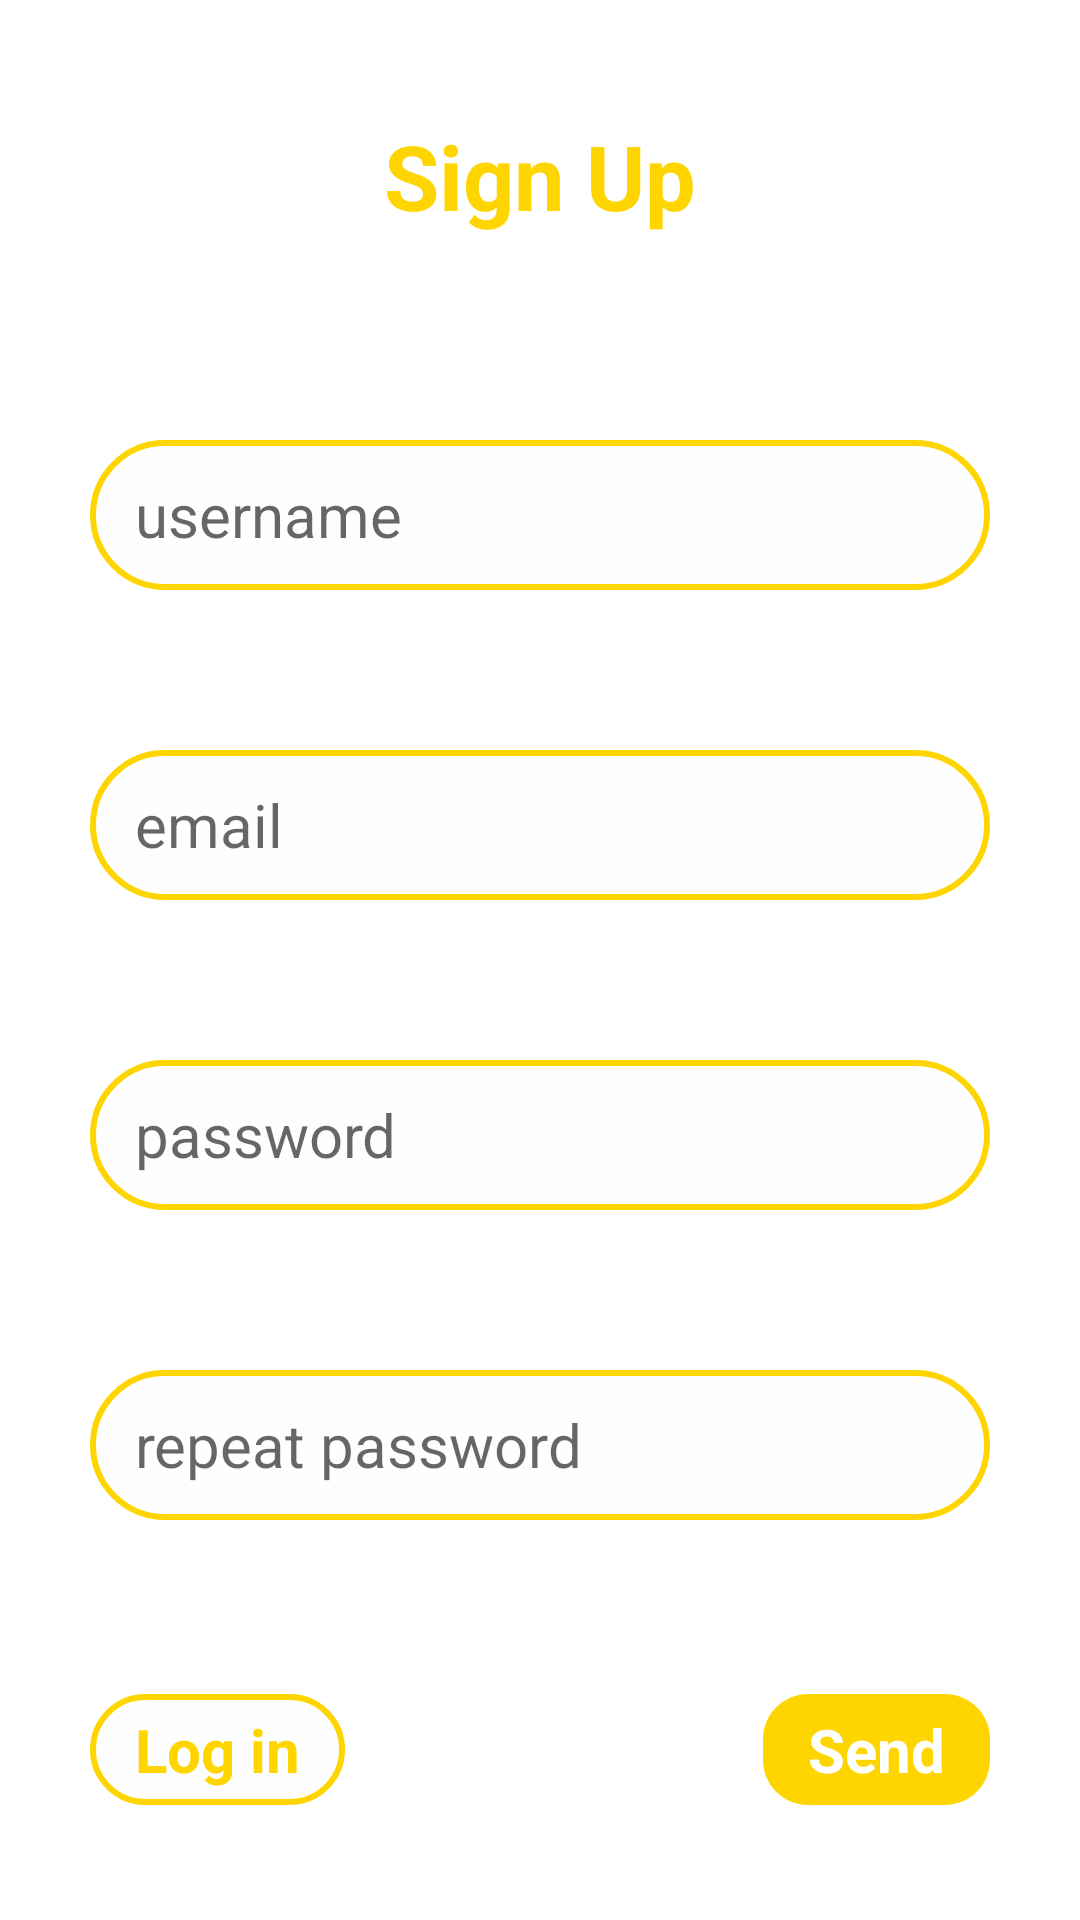

Here is an Android app screen rendered from its layout file. Give the layout XML and the strings, colors and styles it references.
<!-- AndroidManifest.xml: application theme Theme.GSS -->
<!-- res/layout/fragment_sing_up.xml -->
<?xml version="1.0" encoding="utf-8"?>
<androidx.constraintlayout.widget.ConstraintLayout xmlns:android="http://schemas.android.com/apk/res/android"
    xmlns:tools="http://schemas.android.com/tools"
    android:layout_width="match_parent"
    android:layout_height="wrap_content"
    android:layout_marginTop="30dp"
    xmlns:app="http://schemas.android.com/apk/res-auto"
    tools:context=".loginFragments.SignUpFragment">

    <TextView
        android:id="@+id/signUpText"
        android:layout_width="wrap_content"
        android:layout_height="wrap_content"
        app:layout_constraintTop_toTopOf="parent"
        app:layout_constraintStart_toStartOf="parent"
        app:layout_constraintEnd_toEndOf="parent"
        app:layout_constraintBottom_toTopOf="@id/userNameEditText"
        android:textSize="30dp"
        android:textColor="@color/my_yellow"
        android:textStyle="bold"
        android:text="@string/sign_up_title" />

    <EditText
        android:id="@+id/userNameEditText"
        android:layout_width="300dp"
        android:layout_height="50dp"
        app:layout_constraintStart_toStartOf="parent"
        app:layout_constraintEnd_toEndOf="parent"
        app:layout_constraintTop_toBottomOf="@id/signUpText"
        app:layout_constraintBottom_toTopOf="@id/emailEditText"
        android:paddingHorizontal="15dp"
        android:layout_marginTop="30dp"
        android:textSize="20dp"
        android:ems="10"
        android:hint="@string/username_hint"
        android:inputType="textPersonName"
        android:background="@drawable/login_field_background"/>

    <EditText
        android:id="@+id/emailEditText"
        android:layout_width="300dp"
        android:layout_height="50dp"
        app:layout_constraintStart_toStartOf="parent"
        app:layout_constraintEnd_toEndOf="parent"
        app:layout_constraintTop_toBottomOf="@id/userNameEditText"
        app:layout_constraintBottom_toTopOf="@id/passwordEditText"
        android:paddingHorizontal="15dp"
        android:layout_marginTop="15dp"
        android:textSize="20dp"
        android:ems="10"
        android:hint="@string/email_hint"
        android:inputType="textEmailAddress"
        android:background="@drawable/login_field_background"/>

    <EditText
        android:id="@+id/passwordEditText"
        android:layout_width="300dp"
        android:layout_height="50dp"
        app:layout_constraintStart_toStartOf="parent"
        app:layout_constraintEnd_toEndOf="parent"
        app:layout_constraintTop_toBottomOf="@id/emailEditText"
        app:layout_constraintBottom_toTopOf="@id/repeatPasswordEditText"
        android:paddingHorizontal="15dp"
        android:layout_marginTop="15dp"
        android:textSize="20dp"
        android:ems="10"
        android:hint="@string/password_hint"
        android:inputType="numberPassword"
        android:maxLength="4"
        android:background="@drawable/login_field_background"/>

    <EditText
        android:id="@+id/repeatPasswordEditText"
        android:layout_width="300dp"
        android:layout_height="50dp"
        app:layout_constraintStart_toStartOf="parent"
        app:layout_constraintEnd_toEndOf="parent"
        app:layout_constraintTop_toBottomOf="@id/passwordEditText"
        app:layout_constraintBottom_toTopOf="@id/sendButton"
        android:paddingHorizontal="15dp"
        android:layout_marginTop="15dp"
        android:textSize="20dp"
        android:ems="10"
        android:hint="@string/repeat_password_hint"
        android:inputType="numberPassword"
        android:maxLength="4"
        android:background="@drawable/login_field_background"/>

    <TextView
        android:id="@+id/sendButton"
        android:layout_width="wrap_content"
        android:layout_height="wrap_content"
        app:layout_constraintEnd_toEndOf="@id/repeatPasswordEditText"
        app:layout_constraintTop_toBottomOf="@id/repeatPasswordEditText"
        app:layout_constraintBottom_toBottomOf="parent"
        android:layout_marginTop="20dp"
        android:text="@string/send_button"
        android:textSize="20dp"
        android:textStyle="bold"
        android:paddingHorizontal="15dp"
        android:paddingVertical="5dp"
        android:textColor="@color/white"
        android:background="@drawable/welcome_background"/>

    <TextView
        android:id="@+id/loginButton"
        android:layout_width="wrap_content"
        android:layout_height="wrap_content"
        app:layout_constraintStart_toStartOf="@id/repeatPasswordEditText"
        app:layout_constraintTop_toBottomOf="@id/repeatPasswordEditText"
        app:layout_constraintBottom_toBottomOf="parent"
        android:layout_marginTop="20dp"
        android:text="@string/login"
        android:textSize="20dp"
        android:textStyle="bold"
        android:paddingHorizontal="15dp"
        android:paddingVertical="5dp"
        android:textColor="@color/my_yellow"
        android:background="@drawable/login_field_background"/>
</androidx.constraintlayout.widget.ConstraintLayout>
<!-- resources referenced by this layout -->
<resources>
  <color name="my_yellow">#FFFFD500</color>
  <color name="white">#FFFFFFFF</color>
  <!-- drawable login_field_background (drawable) -->
  <?xml version="1.0" encoding="utf-8"?>
  <shape xmlns:android="http://schemas.android.com/apk/res/android" android:shape="rectangle">
      <corners
          android:topLeftRadius="49dp"
          android:topRightRadius="49dp"
          android:bottomRightRadius="49dp"
          android:bottomLeftRadius="49dp">
      </corners>
      <stroke
          android:width="2dp"
          android:color="#ffd500">
      </stroke>
      <solid
          android:color="#fefefe">
      </solid>
  </shape>
  <!-- drawable welcome_background (drawable) -->
  <?xml version="1.0" encoding="utf-8"?>
  <shape android:shape="rectangle" xmlns:android="http://schemas.android.com/apk/res/android">
  
      <solid android:color="@color/my_yellow"/>
      <corners android:radius="15dp"/>
  </shape>
  <string name="email_hint">email</string>
  <string name="login">Log in</string>
  <string name="password_hint">password</string>
  <string name="repeat_password_hint">repeat password</string>
  <string name="send_button">Send</string>
  <string name="sign_up_title">Sign Up</string>
  <string name="username_hint">username</string>
  <style name="Theme.GSS" parent="Theme.MaterialComponents.DayNight.NoActionBar">
          
          <item name="colorPrimary">@color/purple_500</item>
          <item name="colorPrimaryVariant">@color/my_yellow</item>
          <item name="colorOnPrimary">@color/white</item>
          
          <item name="colorSecondary">@color/teal_200</item>
          <item name="colorSecondaryVariant">@color/teal_700</item>
          <item name="colorOnSecondary">@color/black</item>
          
          <item name="android:statusBarColor" tools:targetApi="l">?attr/colorPrimaryVariant</item>
          
      </style>
  <color name="purple_500">#FF6200EE</color>
  <color name="teal_200">#FF03DAC5</color>
  <color name="teal_700">#FF018786</color>
  <color name="black">#FF000000</color>
</resources>
